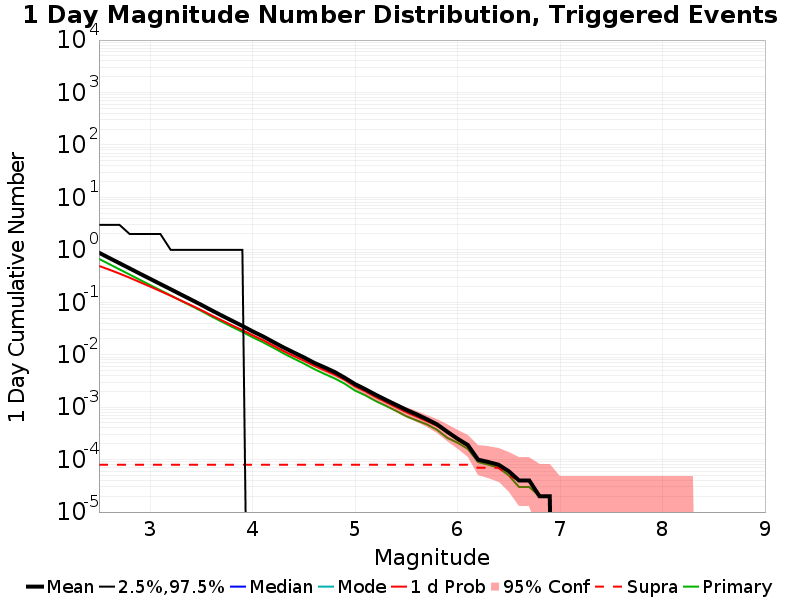

The file beside this chart, header and first rows:
Mag, Mean, 2.5 %ile, 97.5 %ile, Median, Mode, 1 d Probability, 1 d Supra-Seis Prob, Primary Aftershocks Mean
2.5, 0.8822, 0.0, 3.0, 0.0, 0.0, 0.4934, 8.0E-5, 0.6736
2.6, 0.7, 0.0, 3.0, 0.0, 0.0, 0.4197, 8.0E-5, 0.5349
2.7, 0.5565, 0.0, 3.0, 0.0, 0.0, 0.3529, 8.0E-5, 0.4248
2.8, 0.4425, 0.0, 2.0, 0.0, 0.0, 0.2937, 8.0E-5, 0.3375
2.9, 0.3511, 0.0, 2.0, 0.0, 0.0, 0.2416, 8.0E-5, 0.2674
3.0, 0.2797, 0.0, 2.0, 0.0, 0.0, 0.199, 8.0E-5, 0.2133
3.1, 0.2226, 0.0, 2.0, 0.0, 0.0, 0.163, 8.0E-5, 0.1695
3.2, 0.1774, 0.0, 1.0, 0.0, 0.0, 0.1332, 8.0E-5, 0.1352
3.3, 0.1409, 0.0, 1.0, 0.0, 0.0, 0.108, 8.0E-5, 0.1073
3.4, 0.1122, 0.0, 1.0, 0.0, 0.0, 0.08779, 8.0E-5, 0.08554
3.5, 0.08918, 0.0, 1.0, 0.0, 0.0, 0.07077, 8.0E-5, 0.06817
3.6, 0.07016, 0.0, 1.0, 0.0, 0.0, 0.05621, 8.0E-5, 0.05342
3.7, 0.05564, 0.0, 1.0, 0.0, 0.0, 0.04521, 8.0E-5, 0.0425
3.8, 0.04436, 0.0, 1.0, 0.0, 0.0, 0.03628, 8.0E-5, 0.0339
3.9, 0.03545, 0.0, 1.0, 0.0, 0.0, 0.02941, 8.0E-5, 0.02722
4.0, 0.02786, 0.0, 0.0, 0.0, 0.0, 0.0234, 8.0E-5, 0.0215
4.1, 0.02242, 0.0, 0.0, 0.0, 0.0, 0.01898, 8.0E-5, 0.01732
4.2, 0.01757, 0.0, 0.0, 0.0, 0.0, 0.01497, 8.0E-5, 0.01366
4.3, 0.01383, 0.0, 0.0, 0.0, 0.0, 0.01181, 8.0E-5, 0.01065
4.4, 0.01107, 0.0, 0.0, 0.0, 0.0, 0.00947, 8.0E-5, 0.00846
4.5, 0.00891, 0.0, 0.0, 0.0, 0.0, 0.00771, 8.0E-5, 0.00679
4.6, 0.00702, 0.0, 0.0, 0.0, 0.0, 0.00619, 8.0E-5, 0.00534
4.7, 0.00576, 0.0, 0.0, 0.0, 0.0, 0.00507, 8.0E-5, 0.00432
4.8, 0.00469, 0.0, 0.0, 0.0, 0.0, 0.00418, 8.0E-5, 0.00354
4.9, 0.00363, 0.0, 0.0, 0.0, 0.0, 0.00331, 8.0E-5, 0.00279
5.0, 0.00275, 0.0, 0.0, 0.0, 0.0, 0.00248, 8.0E-5, 0.00207
5.1, 0.0022, 0.0, 0.0, 0.0, 0.0, 0.002, 8.0E-5, 0.00168
5.2, 0.00173, 0.0, 0.0, 0.0, 0.0, 0.00156, 8.0E-5, 0.00131
5.3, 0.00138, 0.0, 0.0, 0.0, 0.0, 0.00125, 8.0E-5, 0.00106
5.4, 0.00111, 0.0, 0.0, 0.0, 0.0, 0.001, 8.0E-5, 8.5E-4
5.5, 8.9E-4, 0.0, 0.0, 0.0, 0.0, 8.0E-4, 8.0E-5, 6.7E-4
5.6, 7.3E-4, 0.0, 0.0, 0.0, 0.0, 6.6E-4, 8.0E-5, 5.6E-4
5.7, 5.9E-4, 0.0, 0.0, 0.0, 0.0, 5.4E-4, 8.0E-5, 4.7E-4
5.8, 4.7E-4, 0.0, 0.0, 0.0, 0.0, 4.4E-4, 8.0E-5, 3.7E-4
5.9, 3.4E-4, 0.0, 0.0, 0.0, 0.0, 3.3E-4, 8.0E-5, 2.6E-4
6.0, 2.5E-4, 0.0, 0.0, 0.0, 0.0, 2.4E-4, 8.0E-5, 2.1E-4
6.1, 1.9E-4, 0.0, 0.0, 0.0, 0.0, 1.8E-4, 8.0E-5, 1.6E-4
6.2, 1.0E-4, 0.0, 0.0, 0.0, 0.0, 1.0E-4, 7.0E-5, 9.0E-5
6.3, 9.0E-5, 0.0, 0.0, 0.0, 0.0, 9.0E-5, 7.0E-5, 8.0E-5
6.4, 8.0E-5, 0.0, 0.0, 0.0, 0.0, 8.0E-5, 7.0E-5, 7.0E-5
6.5, 6.0E-5, 0.0, 0.0, 0.0, 0.0, 6.0E-5, 5.0E-5, 5.0E-5
6.6, 4.0E-5, 0.0, 0.0, 0.0, 0.0, 4.0E-5, 4.0E-5, 3.0E-5
6.7, 4.0E-5, 0.0, 0.0, 0.0, 0.0, 4.0E-5, 4.0E-5, 3.0E-5
6.8, 2.0E-5, 0.0, 0.0, 0.0, 0.0, 2.0E-5, 2.0E-5, 2.0E-5
6.9, 2.0E-5, 0.0, 0.0, 0.0, 0.0, 2.0E-5, 2.0E-5, 2.0E-5
7.0, 0.0, 0.0, 0.0, 0.0, 0.0, 0.0, 0.0, 0.0
7.1, 0.0, 0.0, 0.0, 0.0, 0.0, 0.0, 0.0, 0.0
7.2, 0.0, 0.0, 0.0, 0.0, 0.0, 0.0, 0.0, 0.0
7.3, 0.0, 0.0, 0.0, 0.0, 0.0, 0.0, 0.0, 0.0
7.4, 0.0, 0.0, 0.0, 0.0, 0.0, 0.0, 0.0, 0.0
7.5, 0.0, 0.0, 0.0, 0.0, 0.0, 0.0, 0.0, 0.0
7.6, 0.0, 0.0, 0.0, 0.0, 0.0, 0.0, 0.0, 0.0
7.7, 0.0, 0.0, 0.0, 0.0, 0.0, 0.0, 0.0, 0.0
7.8, 0.0, 0.0, 0.0, 0.0, 0.0, 0.0, 0.0, 0.0
7.9, 0.0, 0.0, 0.0, 0.0, 0.0, 0.0, 0.0, 0.0
8.0, 0.0, 0.0, 0.0, 0.0, 0.0, 0.0, 0.0, 0.0
8.1, 0.0, 0.0, 0.0, 0.0, 0.0, 0.0, 0.0, 0.0
8.2, 0.0, 0.0, 0.0, 0.0, 0.0, 0.0, 0.0, 0.0
8.3, 0.0, 0.0, 0.0, 0.0, 0.0, 0.0, 0.0, 0.0
8.4, 0.0, 0.0, 0.0, 0.0, 0.0, 0.0, 0.0, 0.0
... 6 more rows
